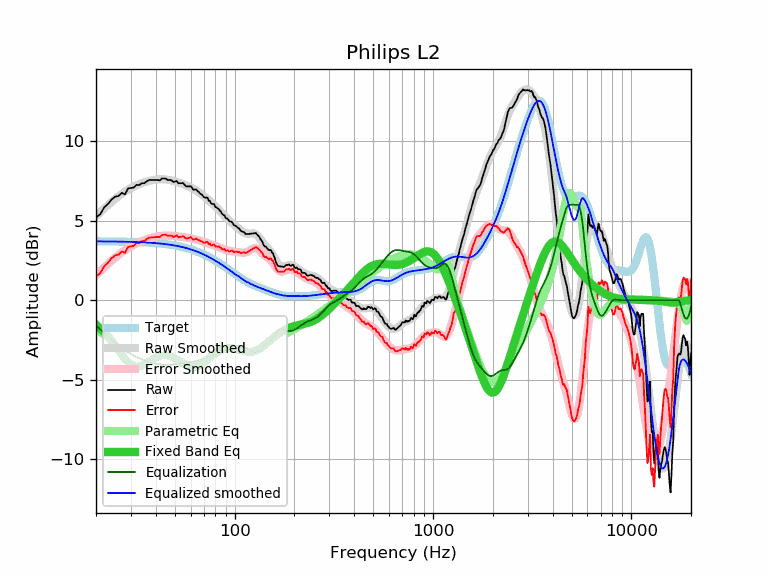

The table this chart was drawn from, first rows:
frequency, raw, error, smoothed, error_smoothed, equalization, parametric_eq, equalized_raw, equalized_smoothed, target
20, 5.20, 1.50, 5.27, 1.57, -1.57, -1.54, 3.62, 3.70, 3.70
21, 5.40, 1.70, 5.52, 1.83, -1.83, -1.76, 3.57, 3.69, 3.69
22, 5.83, 2.13, 5.76, 2.06, -2.06, -2.01, 3.76, 3.69, 3.69
23, 6.05, 2.36, 5.97, 2.28, -2.28, -2.28, 3.76, 3.69, 3.69
24, 6.34, 2.65, 6.18, 2.49, -2.49, -2.57, 3.85, 3.69, 3.69
25, 6.51, 2.82, 6.36, 2.68, -2.68, -2.86, 3.83, 3.69, 3.69
26, 6.55, 2.87, 6.53, 2.85, -2.85, -3.16, 3.70, 3.68, 3.68
27, 6.75, 3.07, 6.68, 3.01, -3.01, -3.43, 3.74, 3.68, 3.68
28, 6.65, 2.97, 6.82, 3.14, -3.14, -3.68, 3.50, 3.67, 3.67
29, 7.02, 3.35, 6.94, 3.27, -3.27, -3.89, 3.75, 3.67, 3.67
30, 7.05, 3.38, 7.04, 3.38, -3.38, -4.04, 3.67, 3.67, 3.67
31, 7.08, 3.42, 7.14, 3.48, -3.48, -4.13, 3.60, 3.66, 3.66
32, 7.25, 3.59, 7.22, 3.56, -3.56, -4.17, 3.68, 3.65, 3.65
33, 7.23, 3.58, 7.29, 3.64, -3.64, -4.16, 3.59, 3.65, 3.65
34, 7.35, 3.71, 7.35, 3.71, -3.71, -4.11, 3.64, 3.64, 3.64
35, 7.35, 3.71, 7.40, 3.77, -3.77, -4.03, 3.58, 3.63, 3.63
36, 7.46, 3.83, 7.45, 3.82, -3.82, -3.94, 3.63, 3.63, 3.63
37, 7.55, 3.93, 7.49, 3.87, -3.87, -3.85, 3.67, 3.62, 3.62
38, 7.55, 3.94, 7.52, 3.92, -3.92, -3.76, 3.63, 3.61, 3.61
39, 7.55, 3.95, 7.55, 3.95, -3.95, -3.67, 3.59, 3.60, 3.60
40, 7.55, 3.96, 7.57, 3.98, -3.98, -3.60, 3.56, 3.59, 3.59
41, 7.55, 3.97, 7.59, 4.01, -4.01, -3.54, 3.54, 3.57, 3.57
42, 7.53, 3.96, 7.59, 4.03, -4.03, -3.50, 3.50, 3.56, 3.56
43, 7.65, 4.10, 7.60, 4.05, -4.05, -3.47, 3.60, 3.55, 3.55
44, 7.65, 4.11, 7.59, 4.06, -4.06, -3.46, 3.59, 3.54, 3.54
45, 7.64, 4.12, 7.58, 4.06, -4.06, -3.47, 3.58, 3.52, 3.52
46, 7.55, 4.04, 7.57, 4.06, -4.06, -3.48, 3.49, 3.51, 3.51
47, 7.55, 4.06, 7.55, 4.06, -4.06, -3.51, 3.49, 3.49, 3.49
48, 7.54, 4.06, 7.52, 4.05, -4.05, -3.55, 3.49, 3.47, 3.47
49, 7.43, 3.97, 7.50, 4.04, -4.04, -3.60, 3.39, 3.45, 3.45
50, 7.45, 4.01, 7.47, 4.03, -4.03, -3.65, 3.42, 3.44, 3.44
51, 7.49, 4.07, 7.43, 4.02, -4.02, -3.71, 3.47, 3.42, 3.42
52, 7.35, 3.95, 7.40, 4.01, -4.01, -3.78, 3.34, 3.39, 3.40
53, 7.35, 3.97, 7.37, 3.99, -3.99, -3.84, 3.35, 3.37, 3.37
54, 7.35, 4.00, 7.33, 3.98, -3.98, -3.91, 3.37, 3.35, 3.35
55, 7.36, 4.03, 7.29, 3.97, -3.97, -3.97, 3.39, 3.33, 3.33
56, 7.24, 3.93, 7.26, 3.95, -3.95, -4.03, 3.28, 3.30, 3.30
57, 7.15, 3.87, 7.22, 3.94, -3.94, -4.08, 3.21, 3.28, 3.28
58, 7.15, 3.90, 7.18, 3.92, -3.92, -4.12, 3.22, 3.25, 3.25
59, 7.15, 3.92, 7.13, 3.91, -3.91, -4.16, 3.24, 3.22, 3.22
60, 7.17, 3.97, 7.09, 3.89, -3.89, -4.18, 3.27, 3.20, 3.20
61, 7.05, 3.88, 7.04, 3.88, -3.88, -4.19, 3.17, 3.17, 3.17
62, 6.93, 3.79, 6.99, 3.86, -3.86, -4.20, 3.07, 3.14, 3.14
63, 6.95, 3.84, 6.94, 3.84, -3.84, -4.19, 3.11, 3.11, 3.11
64, 6.96, 3.88, 6.89, 3.81, -3.81, -4.17, 3.14, 3.08, 3.08
65, 6.85, 3.80, 6.83, 3.79, -3.79, -4.14, 3.06, 3.04, 3.04
66, 6.80, 3.79, 6.78, 3.77, -3.77, -4.11, 3.03, 3.01, 3.01
67, 6.70, 3.72, 6.72, 3.74, -3.74, -4.07, 2.96, 2.98, 2.98
68, 6.65, 3.71, 6.66, 3.71, -3.71, -4.02, 2.93, 2.94, 2.94
69, 6.57, 3.66, 6.59, 3.69, -3.69, -3.96, 2.88, 2.91, 2.91
70, 6.48, 3.61, 6.53, 3.66, -3.66, -3.90, 2.82, 2.87, 2.87
71, 6.45, 3.61, 6.47, 3.64, -3.64, -3.84, 2.81, 2.83, 2.83
72, 6.45, 3.65, 6.41, 3.61, -3.61, -3.78, 2.84, 2.80, 2.80
73, 6.43, 3.67, 6.34, 3.58, -3.58, -3.72, 2.84, 2.76, 2.76
74, 6.25, 3.53, 6.28, 3.56, -3.56, -3.66, 2.69, 2.72, 2.72
75, 6.25, 3.57, 6.22, 3.53, -3.53, -3.60, 2.71, 2.68, 2.68
76, 6.09, 3.44, 6.15, 3.51, -3.51, -3.54, 2.58, 2.64, 2.64
77, 6.04, 3.43, 6.09, 3.49, -3.49, -3.48, 2.55, 2.60, 2.60
78, 6.05, 3.48, 6.02, 3.46, -3.46, -3.43, 2.59, 2.56, 2.56
79, 6.02, 3.49, 5.96, 3.44, -3.44, -3.38, 2.58, 2.52, 2.52
... 553 more rows
